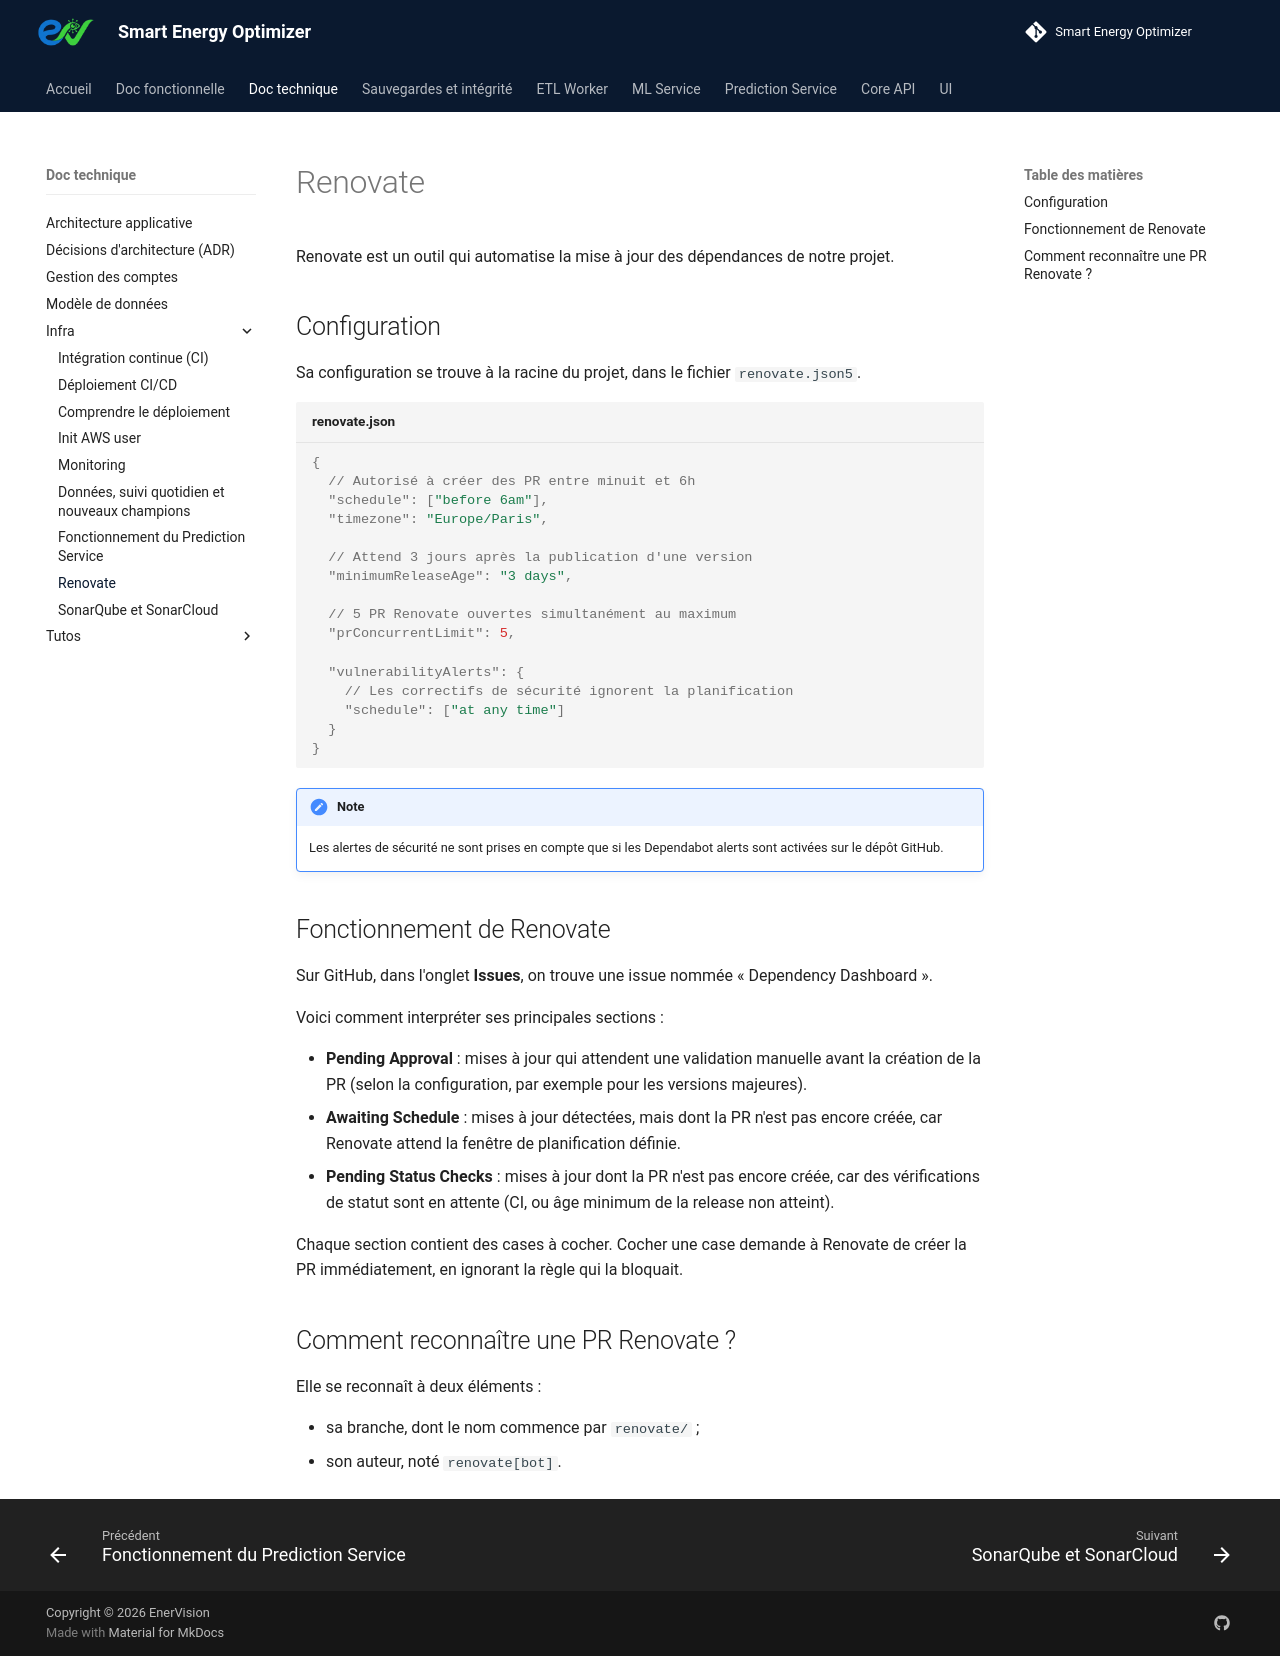

repository: enervision-project/smart-energy-optimizer · page: doc-technique/infra/renovate/index.html · generator: mkdocs

# Renovate

Renovate est un outil qui automatise la mise à jour des dépendances de notre projet.

## Configuration

Sa configuration se trouve à la racine du projet, dans le fichier `renovate.json5`.

```json5 title="renovate.json"
{
  // Autorisé à créer des PR entre minuit et 6h
  "schedule": ["before 6am"],
  "timezone": "Europe/Paris",

  // Attend 3 jours après la publication d'une version
  "minimumReleaseAge": "3 days",

  // 5 PR Renovate ouvertes simultanément au maximum
  "prConcurrentLimit": 5,

  "vulnerabilityAlerts": {
    // Les correctifs de sécurité ignorent la planification
    "schedule": ["at any time"]
  }
}
```

!!! note
    Les alertes de sécurité ne sont prises en compte que si les Dependabot alerts sont activées sur le dépôt GitHub.

## Fonctionnement de Renovate

Sur GitHub, dans l'onglet **Issues**, on trouve une issue nommée « Dependency Dashboard ».

Voici comment interpréter ses principales sections :

- **Pending Approval** : mises à jour qui attendent une validation manuelle avant la création de la PR (selon la configuration, par exemple pour les versions majeures).
- **Awaiting Schedule** : mises à jour détectées, mais dont la PR n'est pas encore créée, car Renovate attend la fenêtre de planification définie.
- **Pending Status Checks** : mises à jour dont la PR n'est pas encore créée, car des vérifications de statut sont en attente (CI, ou âge minimum de la release non atteint).

Chaque section contient des cases à cocher. Cocher une case demande à Renovate de créer la PR immédiatement, en ignorant la règle qui la bloquait.

## Comment reconnaître une PR Renovate ?

Elle se reconnaît à deux éléments :

- sa branche, dont le nom commence par `renovate/` ;
- son auteur, noté `renovate[bot]`.
